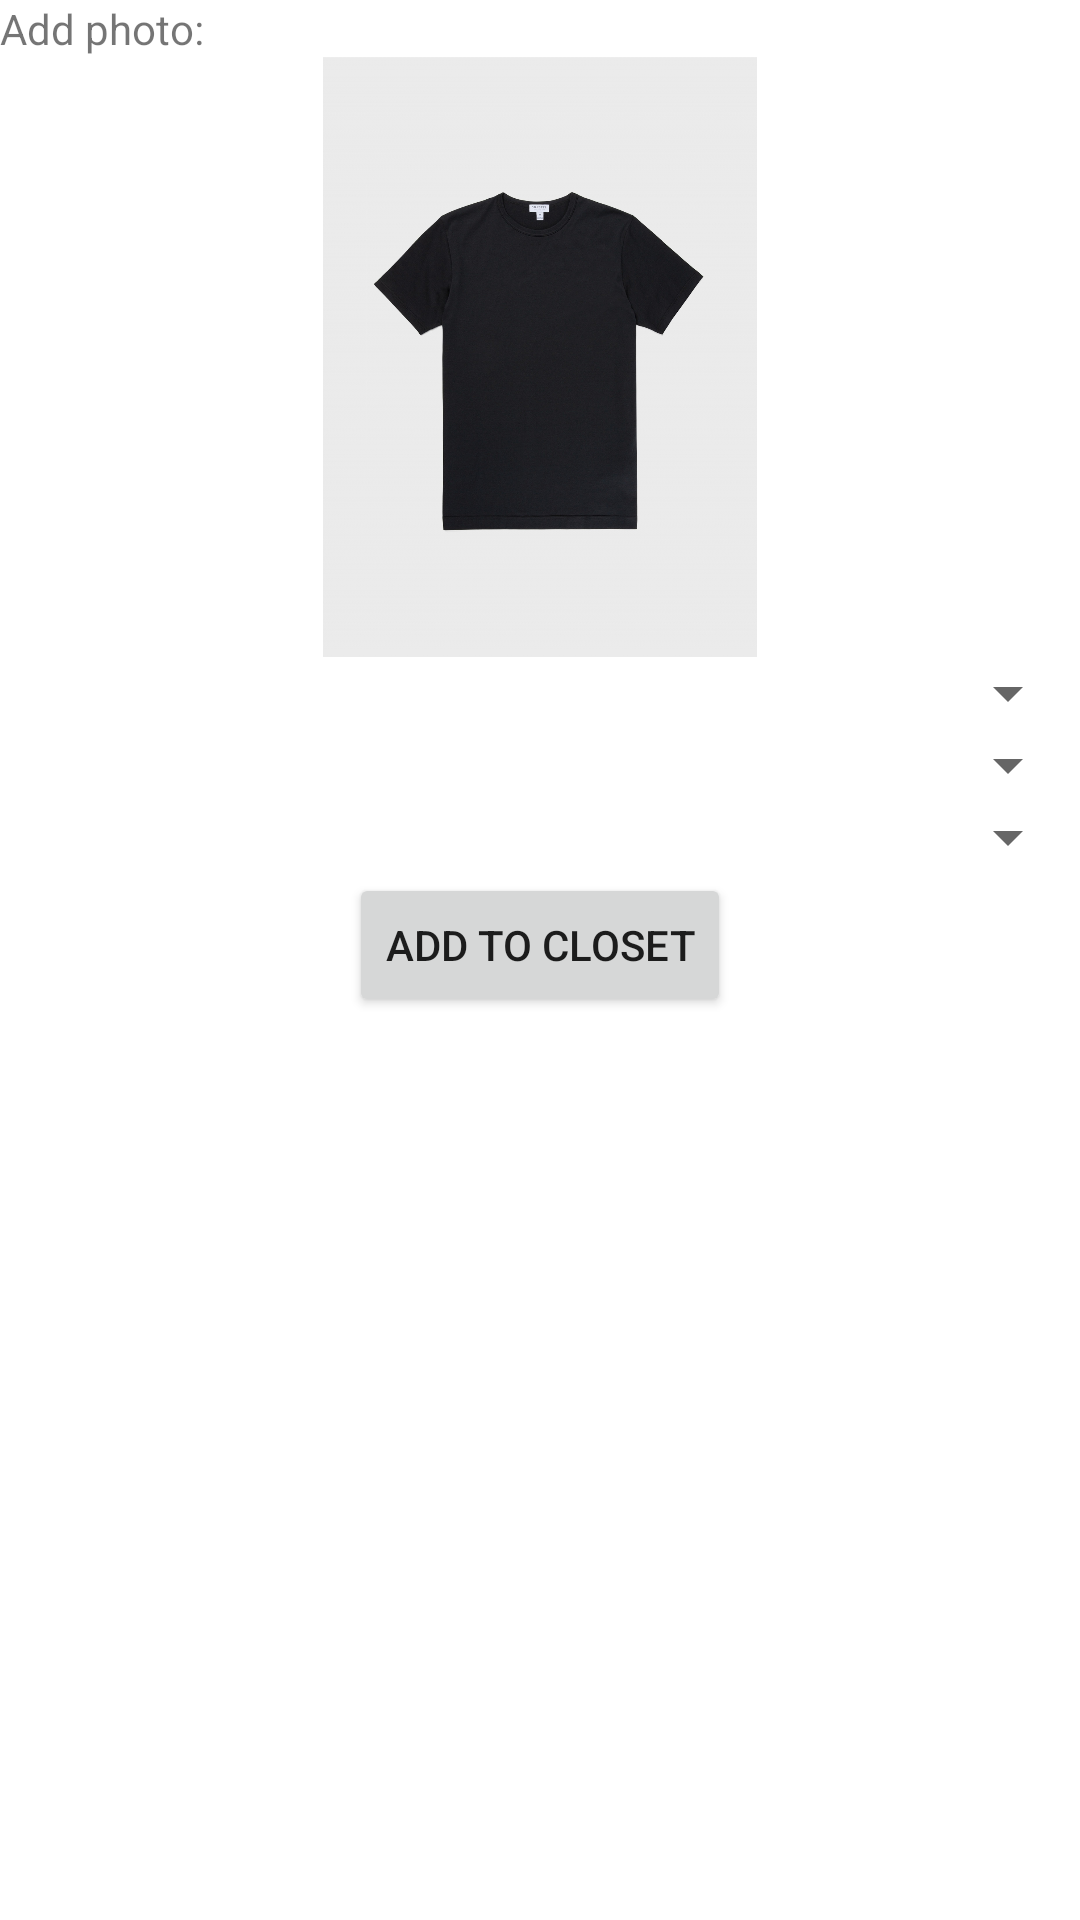

Write the Android layout XML for this screen, with the resource values it uses.
<!-- AndroidManifest.xml: application theme Theme.Mycloset -->
<!-- res/layout/fragment_new_item.xml -->
<?xml version="1.0" encoding="utf-8"?>
<androidx.constraintlayout.widget.ConstraintLayout xmlns:android="http://schemas.android.com/apk/res/android"
    android:layout_width="match_parent"
    android:layout_height="match_parent"
    xmlns:app="http://schemas.android.com/apk/res-auto">

    <TextView
        android:id="@+id/tv_addNewItem"
        android:layout_width="wrap_content"
        android:layout_height="wrap_content"
        android:text="Add photo:"
        android:layout_marginBottom="@dimen/activity_vertical_margin"
        app:layout_constraintStart_toStartOf="parent"
        app:layout_constraintTop_toTopOf="parent" />

    <ImageView
        android:id="@+id/image"
        android:layout_width="200dp"
        android:layout_height="200dp"
        app:layout_constraintStart_toStartOf="parent"
        app:layout_constraintEnd_toEndOf="parent"
        app:layout_constraintTop_toBottomOf="@id/tv_addNewItem"
        android:src="@drawable/img"/>

    <Spinner
        android:id="@+id/dropdown_category"
        android:layout_width="match_parent"
        android:layout_height="wrap_content"
        android:spinnerMode="dropdown"
        app:layout_constraintStart_toStartOf="parent"
        app:layout_constraintEnd_toEndOf="parent"
        android:layout_marginTop="@dimen/activity_vertical_margin"
        app:layout_constraintTop_toBottomOf="@id/image" />

    <Spinner
        android:id="@+id/dropdown_color"
        android:layout_width="match_parent"
        android:layout_height="wrap_content"
        android:spinnerMode="dropdown"
        app:layout_constraintStart_toStartOf="parent"
        app:layout_constraintEnd_toEndOf="parent"
        android:layout_marginTop="@dimen/activity_vertical_margin"
        app:layout_constraintTop_toBottomOf="@id/dropdown_category" />

    <Spinner
        android:id="@+id/dropdown_weather"
        android:layout_width="match_parent"
        android:layout_height="wrap_content"
        android:spinnerMode="dropdown"
        app:layout_constraintStart_toStartOf="parent"
        app:layout_constraintEnd_toEndOf="parent"
        android:layout_marginTop="@dimen/activity_vertical_margin"
        app:layout_constraintTop_toBottomOf="@id/dropdown_color" />

    <Button
        android:layout_width="wrap_content"
        android:layout_height="wrap_content"
        app:layout_constraintTop_toBottomOf="@id/dropdown_weather"
        app:layout_constraintStart_toStartOf="parent"
        app:layout_constraintEnd_toEndOf="parent"
        android:layout_marginTop="@dimen/activity_vertical_margin"
        android:text="Add to closet" />

</androidx.constraintlayout.widget.ConstraintLayout>
<!-- resources referenced by this layout -->
<resources>
  <!-- drawable img: png bitmap (drawable, 640683 bytes) -->
  <style name="Theme.Mycloset" parent="Theme.MaterialComponents.DayNight.DarkActionBar">
          
          <item name="colorPrimary">@color/purple_500</item>
          <item name="colorPrimaryVariant">@color/purple_700</item>
          <item name="colorOnPrimary">@color/white</item>
          
          <item name="colorSecondary">@color/teal_200</item>
          <item name="colorSecondaryVariant">@color/teal_700</item>
          <item name="colorOnSecondary">@color/black</item>
          
          <item name="android:statusBarColor" tools:targetApi="l">?attr/colorPrimaryVariant</item>
          
      </style>
  <!-- not gathered from this repository: default colours our renderer supplied (Android Studio template values) -->
  <color name="purple_500">#FF6200EE</color>
  <color name="purple_700">#FF3700B3</color>
  <color name="teal_200">#FF03DAC5</color>
  <color name="teal_700">#FF018786</color>
  <color name="black">#FF000000</color>
  <color name="white">#FFFFFFFF</color>
</resources>
